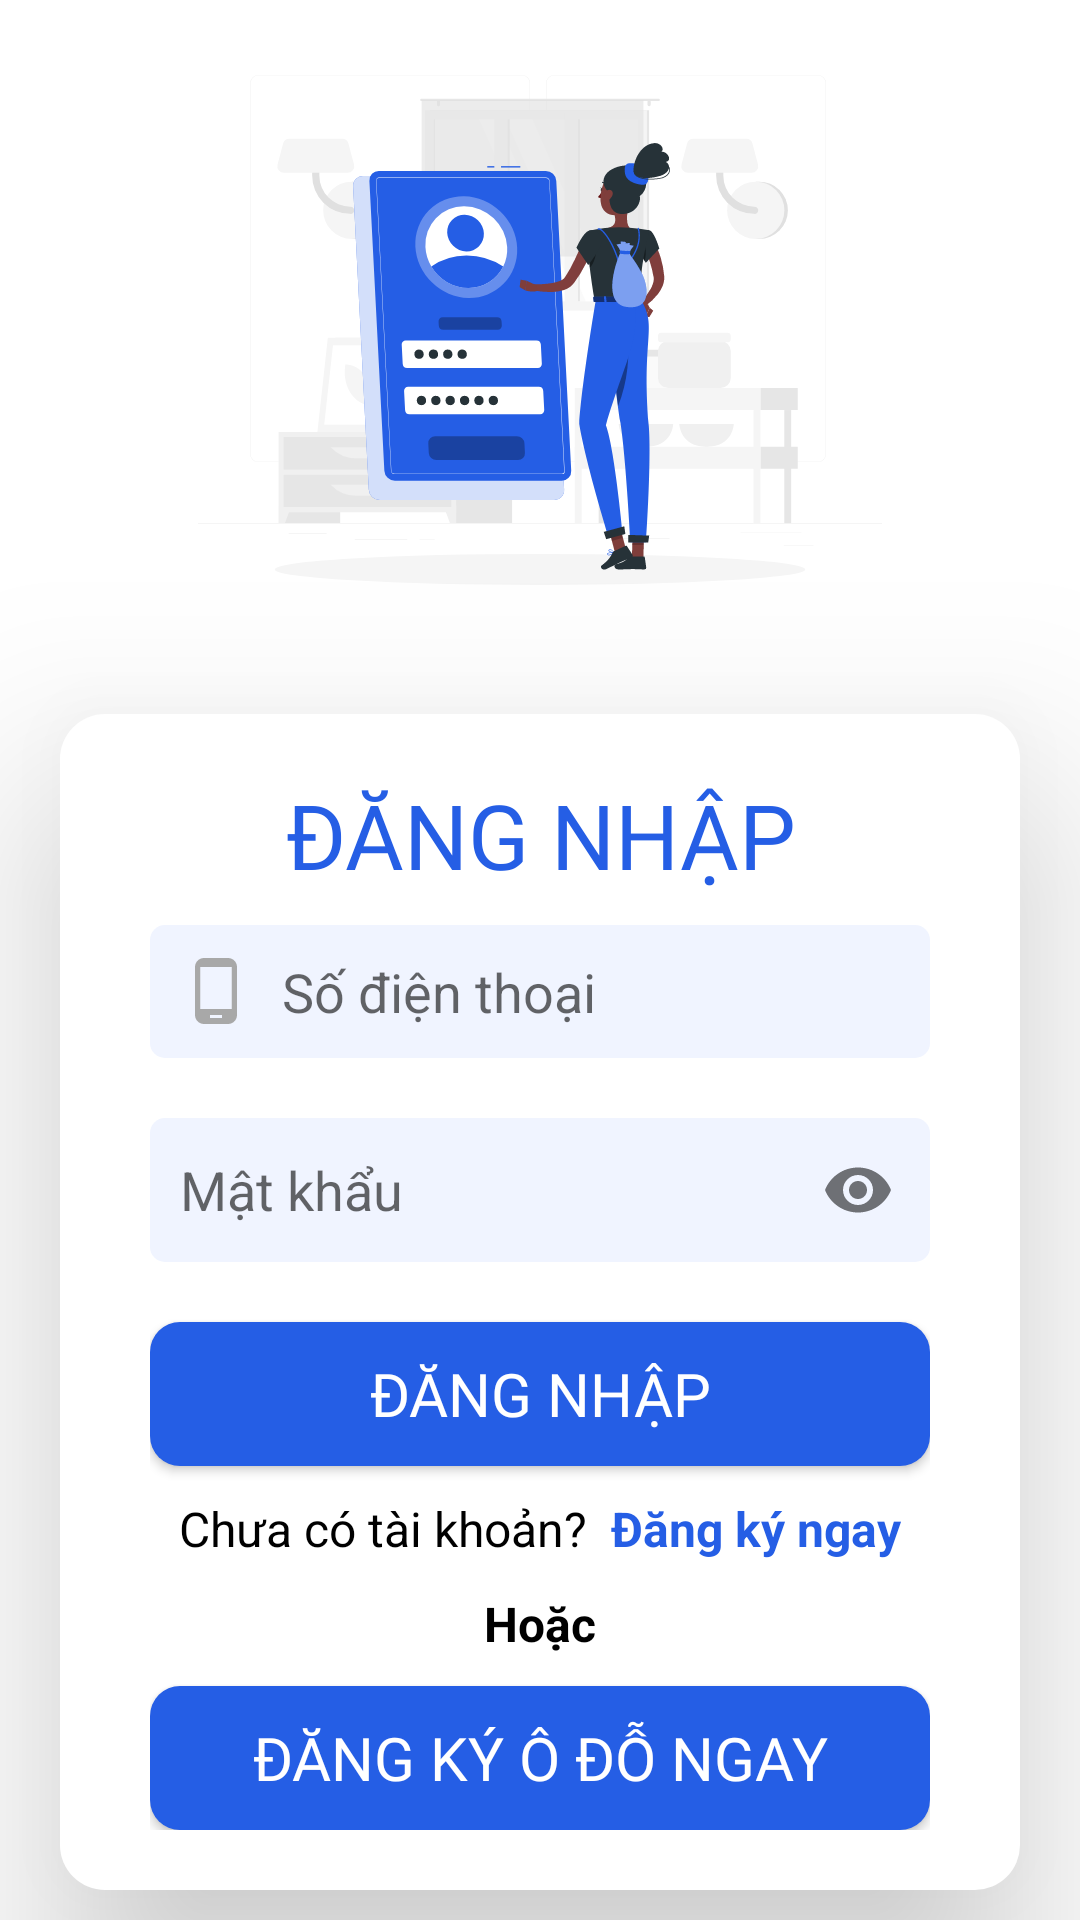

The Android layout XML behind this screen, and the referenced resources:
<!-- AndroidManifest.xml: application theme DefaultTheme -->
<!-- res/layout/activity_sign_in.xml -->
<?xml version="1.0" encoding="utf-8"?>
<RelativeLayout xmlns:android="http://schemas.android.com/apk/res/android"
    xmlns:app="http://schemas.android.com/apk/res-auto"
    xmlns:tools="http://schemas.android.com/tools"
    android:layout_width="match_parent"
    android:layout_height="match_parent"
    tools:context=".feature.signIn.SignInActivity"
    android:background="@color/white">

    <ImageView
        android:layout_width="match_parent"
        android:layout_height="wrap_content"
        android:layout_above="@+id/layout_signIn"
        android:src="@drawable/ic_sign_in" />

    <LinearLayout
        android:id="@+id/layout_signIn"
        android:layout_width="match_parent"
        android:layout_height="wrap_content"
        android:layout_alignParentBottom="true"
        android:layout_marginHorizontal="20dp"
        android:layout_marginVertical="10dp"
        android:layout_marginTop="10dp"
        android:background="@drawable/bg_passer_body"
        android:elevation="40dp"
        android:orientation="vertical"
        android:paddingHorizontal="30dp"
        android:paddingVertical="20dp">

        <TextView
            android:layout_width="match_parent"
            android:layout_height="wrap_content"
            android:fontFamily="@font/product_sans_bold"
            android:text="ĐĂNG NHẬP"
            android:textAlignment="center"
            android:textColor="@color/mainColor"
            android:textSize="30sp" />


        <EditText
            android:id="@+id/edt_phone"
            android:layout_width="match_parent"
            android:layout_height="wrap_content"
            android:layout_marginVertical="10dp"
            android:background="@drawable/bg_passer_body_textbox"
            android:drawableStart="@drawable/custom_ic_passer_body_phone"
            android:drawablePadding="10dp"
            android:hint="Số điện thoại"
            android:inputType="number"
            android:padding="10dp"
            android:singleLine="true"
            android:textColor="@color/black" />

        <com.google.android.material.textfield.TextInputLayout
            android:id="@+id/passwordContainer"
            android:layout_width="match_parent"
            android:layout_height="wrap_content"
            android:layout_marginVertical="10dp"
            app:hintEnabled="false"
            app:passwordToggleEnabled="true">

            <com.google.android.material.textfield.TextInputEditText
                android:id="@+id/edt_password"
                android:layout_width="match_parent"
                android:layout_height="match_parent"
                android:background="@drawable/bg_passer_body_textbox"
                android:drawableStart="@drawable/custom_ic_password"
                android:drawablePadding="10dp"
                android:hint="Mật khẩu"
                android:inputType="textPassword"
                android:padding="10dp"
                android:singleLine="true"
                android:textColor="@color/black" />
        </com.google.android.material.textfield.TextInputLayout>


        <Button
            android:id="@+id/btn_signIn"
            android:layout_width="match_parent"
            android:layout_height="wrap_content"
            android:layout_marginVertical="10dp"
            android:background="@drawable/bg_passer_body_btn"
            android:fontFamily="@font/roboto_bold"
            android:text="Đăng nhập"
            android:textColor="@color/white"
            android:textSize="20dp" />

        <RelativeLayout
            android:layout_width="match_parent"
            android:layout_height="wrap_content"
            android:gravity="center">

            <TextView
                android:id="@+id/tv_1"
                android:layout_width="wrap_content"
                android:layout_height="wrap_content"
                android:text="Chưa có tài khoản? "
                android:textColor="@color/black"
                android:textSize="16sp" />

            <TextView
                android:id="@+id/moveToSignUp"
                android:layout_width="wrap_content"
                android:layout_height="wrap_content"
                android:layout_toEndOf="@+id/tv_1"
                android:text=" Đăng ký ngay"
                android:textColor="@color/mainColor"
                android:textSize="16sp"
                android:textStyle="bold" />
        </RelativeLayout>

        <TextView
            android:layout_width="match_parent"
            android:layout_height="wrap_content"
            android:layout_marginVertical="10dp"
            android:text="Hoặc"
            android:textAlignment="center"
            android:textColor="@color/black"
            android:textSize="16sp"
            android:textStyle="bold" />

        <Button
            android:id="@+id/btn_passerRegisterParkingLot"
            android:layout_width="match_parent"
            android:layout_height="wrap_content"
            android:background="@drawable/bg_passer_body_btn"
            android:fontFamily="@font/roboto_bold"
            android:text="Đăng ký ô đỗ ngay"
            android:textColor="@color/white"
            android:textSize="20dp" />
    </LinearLayout>
</RelativeLayout>
<!-- resources referenced by this layout -->
<resources>
  <color name="black">#FF000000</color>
  <color name="mainColor">#255EE5</color>
  <color name="white">#FFFFFFFF</color>
  <!-- drawable bg_passer_body (drawable) -->
  <?xml version="1.0" encoding="utf-8"?>
  <selector xmlns:android="http://schemas.android.com/apk/res/android">
      <item>
          <shape
              android:shape="rectangle">
              <solid
                  android:color="@color/white" />
              <corners
                  android:radius="15dp"/>
  
  
          </shape>
      </item>
  </selector>
  <!-- drawable bg_passer_body_btn (drawable) -->
  <?xml version="1.0" encoding="utf-8"?>
  <selector xmlns:android="http://schemas.android.com/apk/res/android">
      <item>
          <shape
              android:shape="rectangle">
              <solid
                  android:color="@color/mainColor"/>
              <corners
                  android:radius="10dp"/>
          </shape>
      </item>
  </selector>
  <!-- drawable bg_passer_body_textbox (drawable) -->
  <?xml version="1.0" encoding="utf-8"?>
  <selector xmlns:android="http://schemas.android.com/apk/res/android">
      <item android:state_enabled="true" android:state_focused="true">
          <shape
              android:shape="rectangle">
              <solid
                  android:color="@color/white" />
              <stroke
                  android:width="2dp"
                  android:color="@color/mainColor"/>
              <corners
                  android:radius="5dp"/>
          </shape>
      </item>
  
      <item android:state_enabled="true">
          <shape
              android:shape="rectangle">
              <solid
                  android:color="@color/textBox" />
  
  
  
              <corners
                  android:radius="5dp"/>
          </shape>
      </item>
  </selector>
  <!-- drawable custom_ic_passer_body_phone (drawable) -->
  <?xml version="1.0" encoding="utf-8"?>
  <selector xmlns:android="http://schemas.android.com/apk/res/android">
      <item android:state_focused="true"
          android:drawable="@drawable/ic_passer_body_phone_focused"/>
      <item android:state_focused="false"
          android:drawable="@drawable/ic_passer_body_phone"/>
  </selector>
  <!-- drawable ic_sign_in: vector/xml drawable (drawable, 26831 chars, omitted) -->
  <style name="DefaultTheme" parent="Theme.AppCompat.DayNight.NoActionBar">
  
          <item name="android:statusBarColor">@color/white</item>
          <item name="android:windowLightStatusBar">true</item>
  
          <item name="android:navigationBarColor">@color/white</item>
          <item name="android:windowLightNavigationBar" tools:targetApi="o_mr1">true</item>
          <item name="colorSecondaryVariant">@color/mainColor</item>
  
      </style>
  <color name="textBox">#f0f4ff</color>
  <!-- drawable ic_passer_body_phone_focused (drawable) -->
  <vector android:height="24dp" android:tint="@color/mainColor"
      android:viewportHeight="24" android:viewportWidth="24"
      android:width="24dp" xmlns:android="http://schemas.android.com/apk/res/android">
      <path android:fillColor="@android:color/white" android:pathData="M16,1L8,1C6.34,1 5,2.34 5,4v16c0,1.66 1.34,3 3,3h8c1.66,0 3,-1.34 3,-3L19,4c0,-1.66 -1.34,-3 -3,-3zM14,21h-4v-1h4v1zM17.25,18L6.75,18L6.75,4h10.5v14z"/>
  </vector>
  <!-- drawable ic_passer_body_phone (drawable) -->
  <vector android:height="24dp" android:tint="@color/stroke"
      android:viewportHeight="24" android:viewportWidth="24"
      android:width="24dp" xmlns:android="http://schemas.android.com/apk/res/android">
      <path android:fillColor="@android:color/white" android:pathData="M16,1L8,1C6.34,1 5,2.34 5,4v16c0,1.66 1.34,3 3,3h8c1.66,0 3,-1.34 3,-3L19,4c0,-1.66 -1.34,-3 -3,-3zM14,21h-4v-1h4v1zM17.25,18L6.75,18L6.75,4h10.5v14z"/>
  </vector>
  <color name="stroke">#a8a8a8</color>
</resources>
